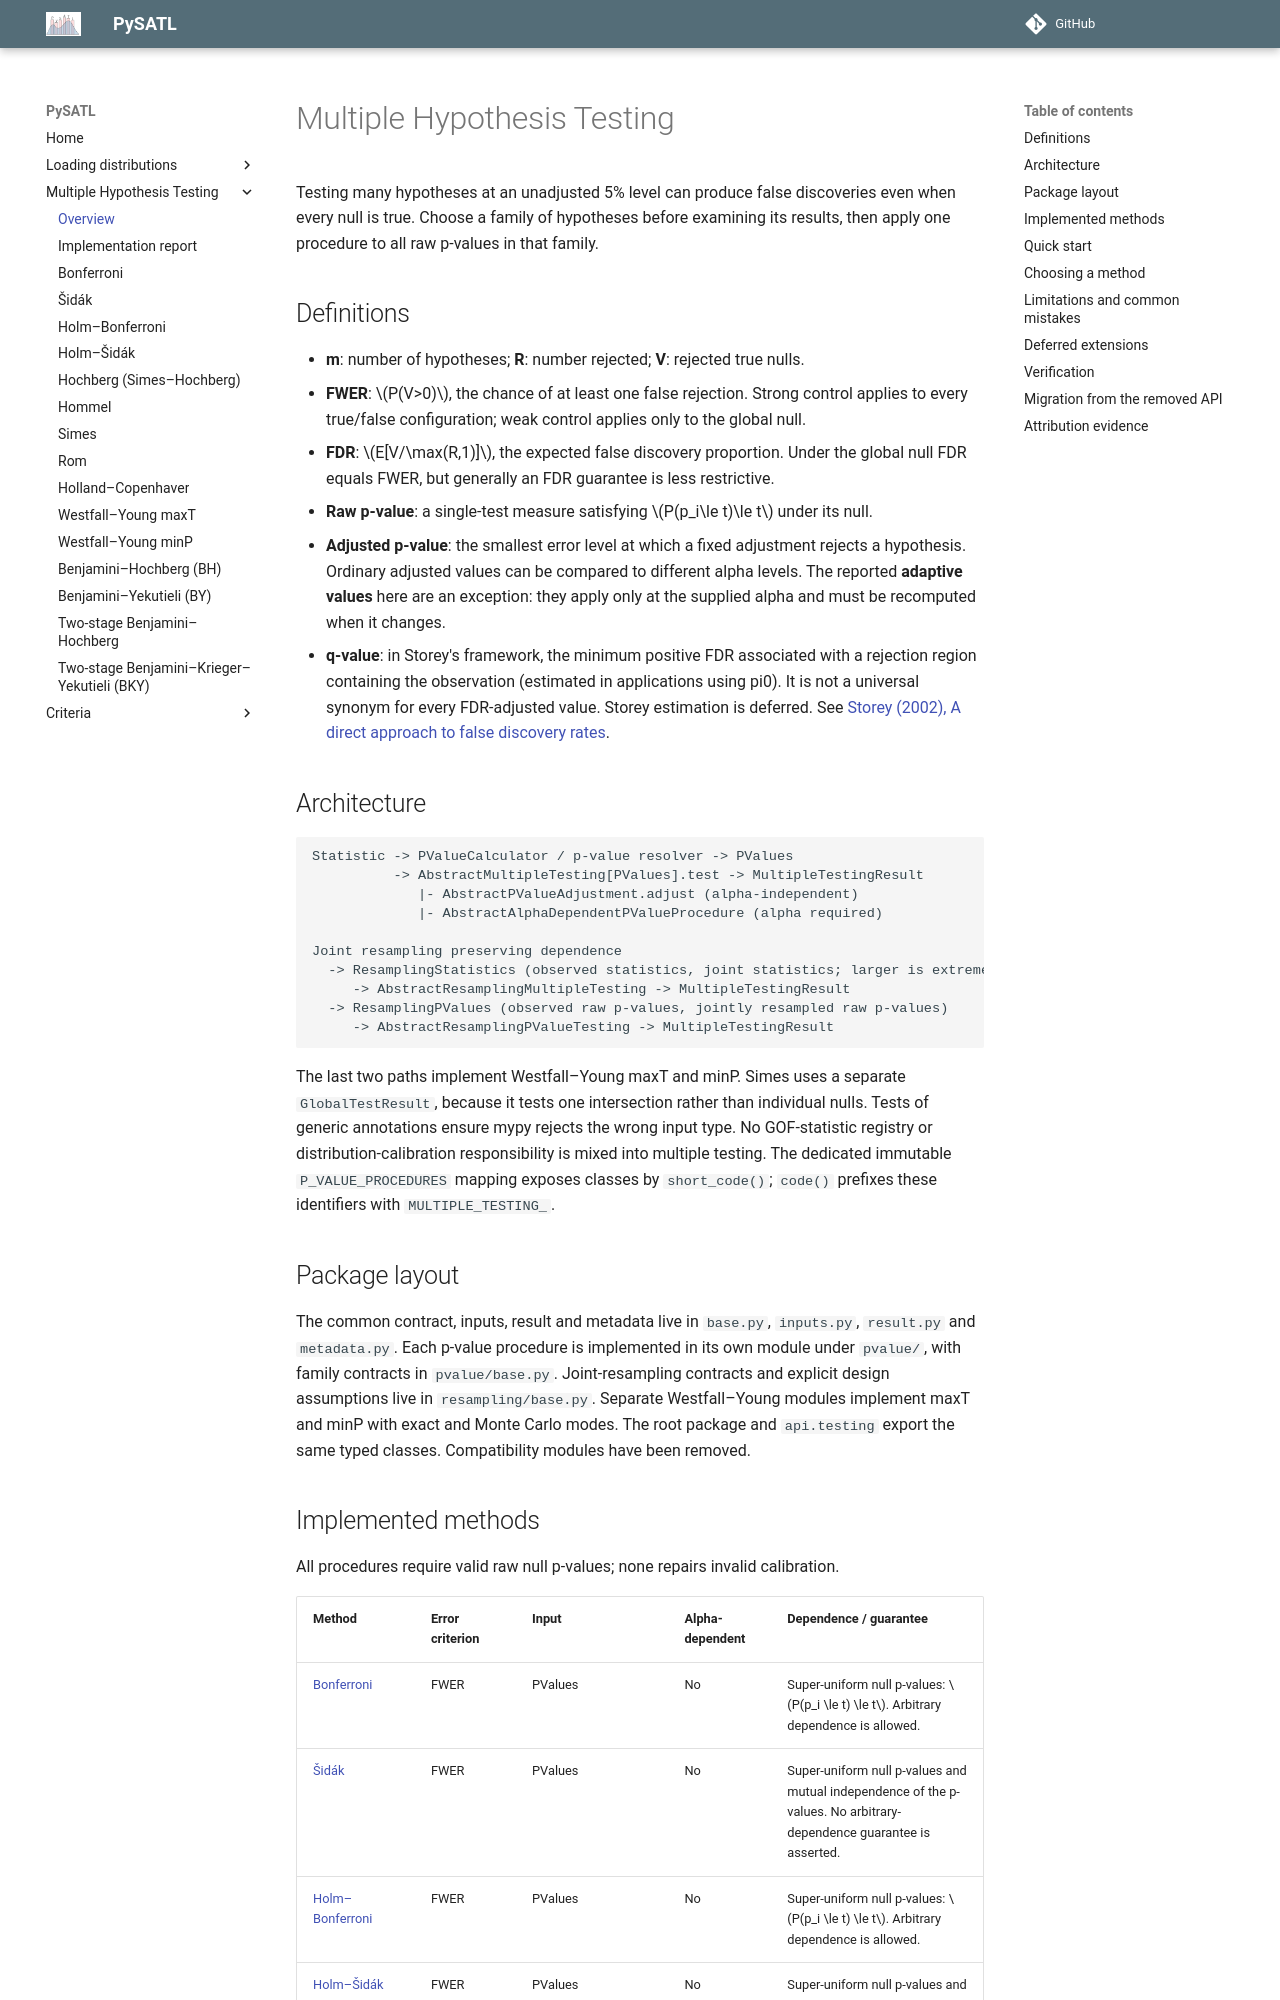

repository: PySATL/pysatl-criterion · page: en/main/multiple_testing/index.html · generator: mkdocs

# Multiple Hypothesis Testing

Testing many hypotheses at an unadjusted 5% level can produce false discoveries
even when every null is true. Choose a family of hypotheses before examining
its results, then apply one procedure to all raw p-values in that family.

## Definitions

- **m**: number of hypotheses; **R**: number rejected; **V**: rejected true nulls.
- **FWER**: $P(V>0)$, the chance of at least one false rejection. Strong control
  applies to every true/false configuration; weak control applies only to the global null.
- **FDR**: $E[V/\max(R,1)]$, the expected false discovery proportion. Under the global
  null FDR equals FWER, but generally an FDR guarantee is less restrictive.
- **Raw p-value**: a single-test measure satisfying $P(p_i\le t)\le t$ under its null.
- **Adjusted p-value**: the smallest error level at which a fixed adjustment rejects
  a hypothesis. Ordinary adjusted values can be compared to different alpha levels.
  The reported **adaptive values** here are an exception: they apply only at the
  supplied alpha and must be recomputed when it changes.
- **q-value**: in Storey's framework, the minimum positive FDR associated with a
  rejection region containing the observation (estimated in applications using pi0).
  It is not a universal synonym for every FDR-adjusted value. Storey estimation is deferred.
  See [Storey (2002), A direct approach to false discovery rates](https://doi.org/10.1111/1467-9868.00346).

## Architecture

```text
Statistic -> PValueCalculator / p-value resolver -> PValues
          -> AbstractMultipleTesting[PValues].test -> MultipleTestingResult
             |- AbstractPValueAdjustment.adjust (alpha-independent)
             |- AbstractAlphaDependentPValueProcedure (alpha required)

Joint resampling preserving dependence
  -> ResamplingStatistics (observed statistics, joint statistics; larger is extreme)
     -> AbstractResamplingMultipleTesting -> MultipleTestingResult
  -> ResamplingPValues (observed raw p-values, jointly resampled raw p-values)
     -> AbstractResamplingPValueTesting -> MultipleTestingResult
```

The last two paths implement Westfall–Young maxT and minP. Simes uses a separate
`GlobalTestResult`, because it tests one intersection rather than individual nulls. Tests of generic annotations ensure mypy rejects the wrong input type.
No GOF-statistic registry or distribution-calibration responsibility is mixed into
multiple testing. The dedicated immutable `P_VALUE_PROCEDURES` mapping exposes
classes by `short_code()`; `code()` prefixes these identifiers with `MULTIPLE_TESTING_`.

## Package layout

The common contract, inputs, result and metadata live in `base.py`, `inputs.py`,
`result.py` and `metadata.py`. Each p-value procedure is implemented in its own
module under `pvalue/`, with family contracts in `pvalue/base.py`. Joint-resampling
contracts and explicit design assumptions live in `resampling/base.py`. Separate
Westfall–Young modules implement maxT and minP with exact and Monte Carlo modes.
The root package and `api.testing` export the same typed classes. Compatibility
modules have been removed.
